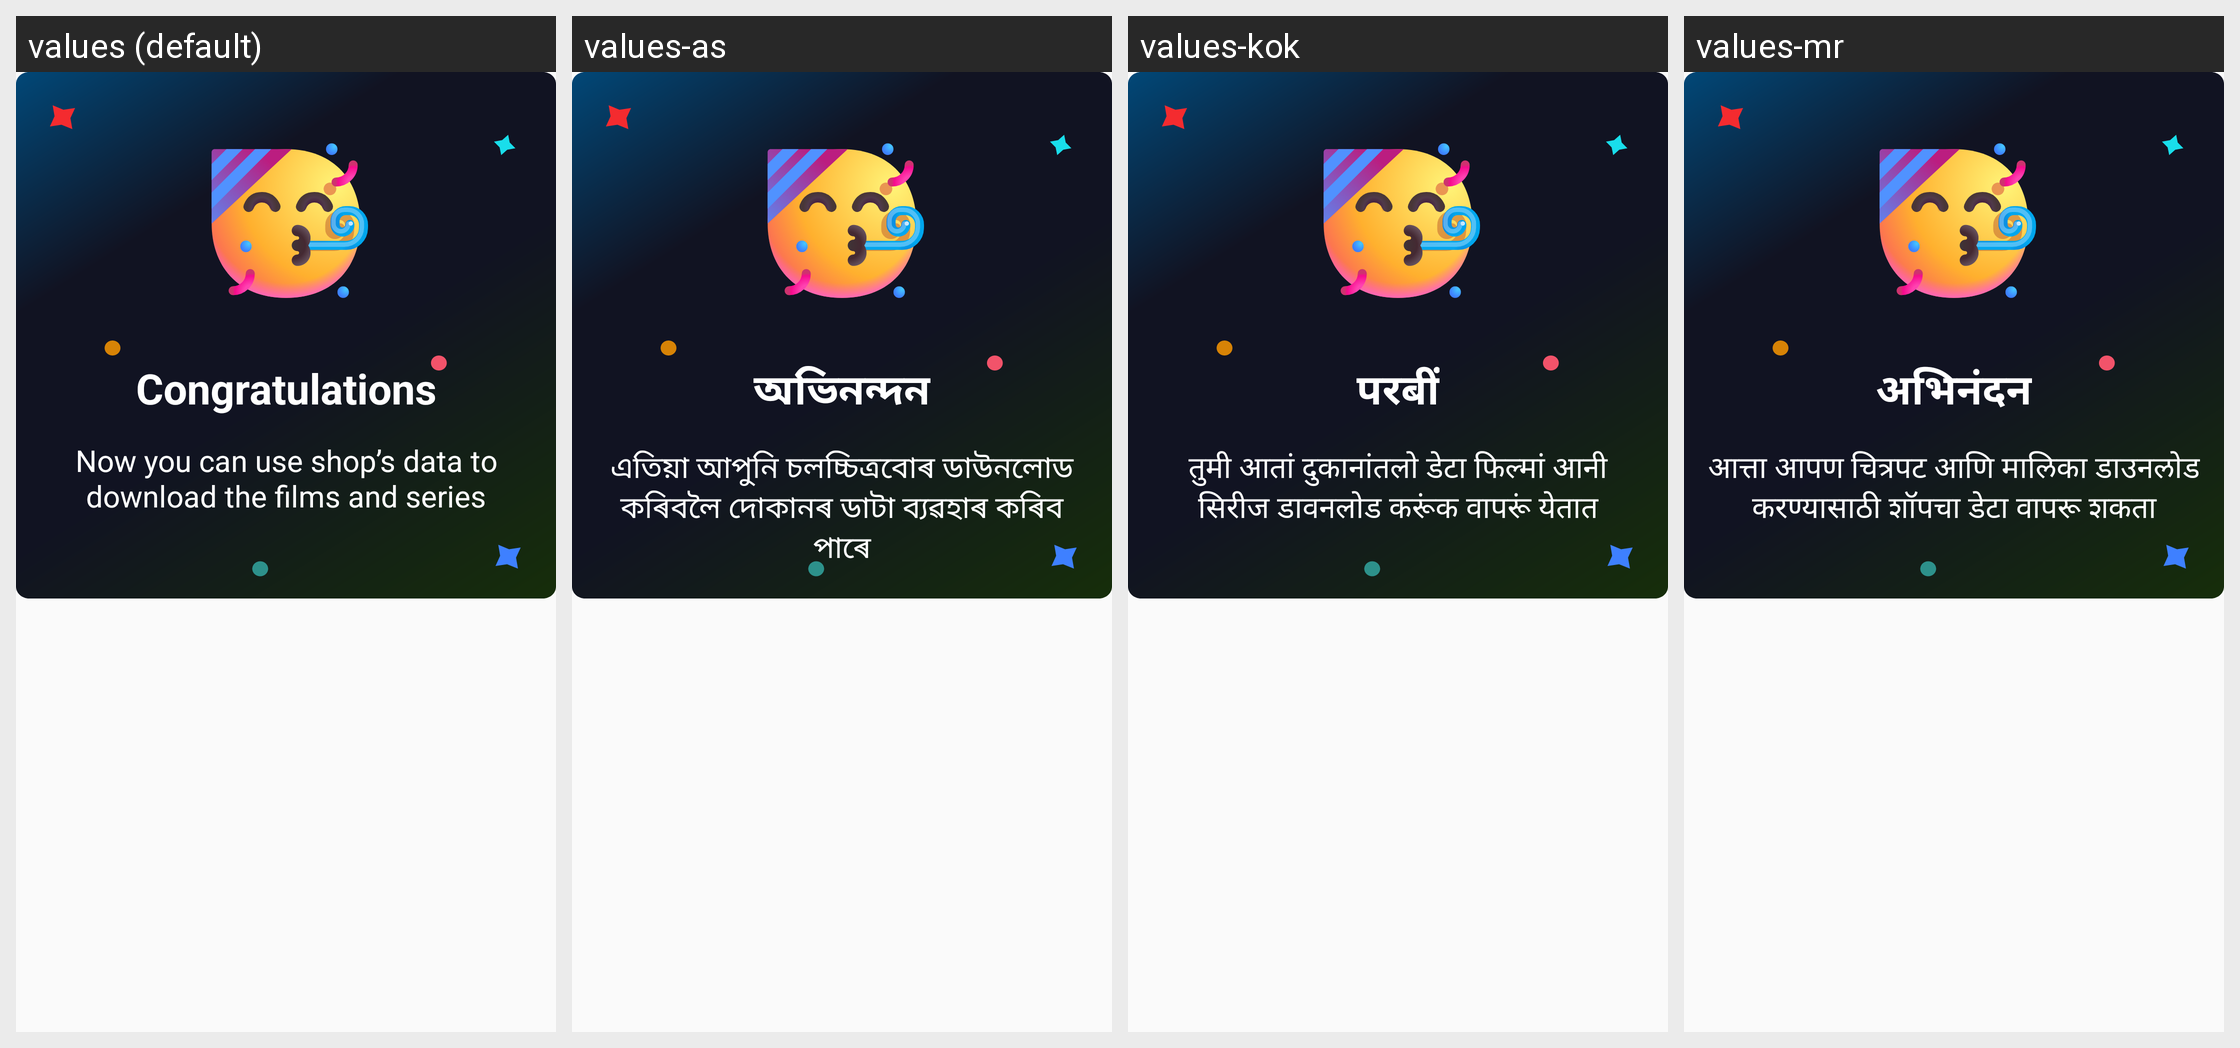

Locale-by-locale string values for the Android screen shown in this grid:
Android screen res/layout/dialog_connection_active.xml rendered under 4 locales, left to right: values (default), values-as, values-kok, values-mr. Device: Nexus 5 (rendered at 1080×1920; each locale shown at half size, 540×960, under a caption strip naming it); theme Theme.AppTheme.
Other locales in the repository, not shown: values-bn, values-gu, values-hi, values-kn, values-ml, values-or, values-pa, values-ta, values-te.
Strings drawn on this screen, with the default value and each locale's value (text and hints the layout hard-codes, and strings that could not be matched under every locale, appear in the picture but are not listed):

congratulations
  values: Congratulations
  values-as: অভিনন্দন
  values-kok: परबीं
  values-mr: अभिनंदन

use_shop_data_to_download
  values: Now you can use shop’s data to download the films and series
  values-as: এতিয়া আপুনি চলচ্চিত্ৰবোৰ ডাউনলোড কৰিবলৈ দোকানৰ ডাটা ব্যৱহাৰ কৰিব পাৰে
  values-kok: तुमी आतां दुकानांतलो डेटा फिल्मां आनी सिरीज डावनलोड करूंक वापरूं येतात
  values-mr: आत्ता आपण चित्रपट आणि मालिका डाउनलोड करण्यासाठी शॉपचा डेटा वापरू शकता
